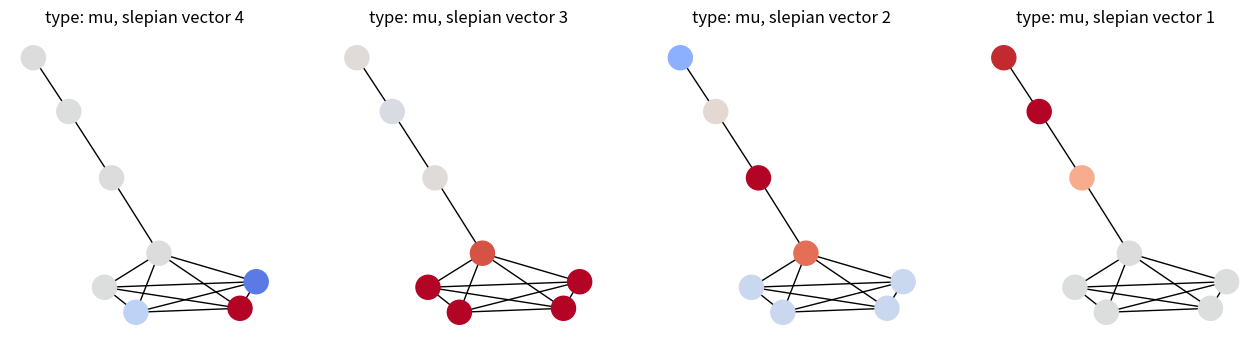
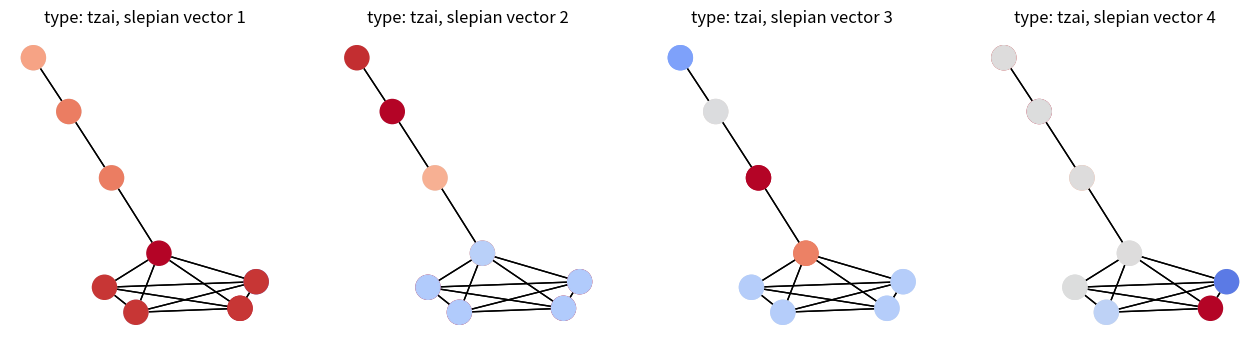

Generate these figures, in order, with matplotlib:
import networkx as nx
import numpy as np
import scipy as sp
import scipy.linalg as sla
import matplotlib.pyplot as plt

def normalized_laplacian(A, normalize=True):
    # find degree of each nodes
    d = A.sum(axis=0)
    D = np.diag(d)
    L = D - A
    # for normalized laplacian we need 
    # L = I - D^-1/2AD^-1/2
    if normalize:
        d = d**-0.5
        D = np.diag(d)
        L = D @ L @ D

    return L

def compute_slepian_vectors(A, S, bandwith, type):
    # TODO: Check if this is true
    k = bandwith
    L = normalized_laplacian(A, normalize=True)

    # Fourier basis: the "frequencies"
    lam, U = sla.eigh(L)
    lam = np.clip(lam, 0, None) # to avoid floating point error
    W = np.eye(A.shape[0])[:,:k] # keeping the first k frequencoes
    
    # Concentration matrix based on type parameter
    if type == "mu":
        C = W.T @ U.T @ S @ U @ W
    elif type == "tzai":
        lambda_half = np.diag(np.sqrt(lam[:k]))
        C = lambda_half @ W.T @ U.T @ S @ U @ W @ lambda_half
    slepian_ev, slepian_evec = sla.eigh(C)

    return (U @ W) @ slepian_evec



def nxGraphSlepians(graph, subgraph, bandwidth, type="mu"):

    # convert the graph into adjacenecy matrix and find 
    # adjacency A and degree matrix D using slepNormalize equivalent in Python

    nodes = list(graph.nodes())
    A = nx.to_numpy_array(graph, nodelist=nodes, weight=None) # since eveyrthing else is sparse
    S = np.zeros(len(nodes))
    subgraph_n = subgraph.nodes()
    # TODO: will subgraph labels always be a number
    S[list(subgraph_n)] = 1 # Assuming that the subgraph labels are numeric, thats why this function is for networkx graphs
    S = np.diag(S)
    
    vectors = compute_slepian_vectors(A, S, bandwidth, type)
    return vectors

def plot_slepian_results(graph, subgraph, bandwidth, num_vec_show):
    
    layout = nx.spring_layout(graph, seed=1)  # for consistent positions of the nodes

    #panel per plot
    fig, axes = plt.subplots(1, num_vec_show, figsize=(4 * num_vec_show, 4))

    for val in ["mu", "tzai"]:
        vectors = nxGraphSlepians(graph, subgraph, bandwidth, val)
        if val == "mu":
            columns = list(range(bandwidth))[::-1][:num_vec_show]
        else:
            columns = list(range(bandwidth))[:num_vec_show]
        for axis, col_idx in zip(axes, columns):
            vectors = nxGraphSlepians(graph, subgraph, bandwidth, val)
            
            v = vectors[:,col_idx]

            if v[np.argmax(np.abs(v))] < 0:             
                v = -v
            limit = np.abs(v).max()
            nx.draw(graph, layout, ax=axis, node_color=v, cmap="coolwarm", vmin=-limit, vmax=limit)
            axis.set_title(f"type: {val}, slepian vector {col_idx + 1}")

        plt.show()


m, n = 5, 3
G_lollipop = nx.lollipop_graph(m,n)
head_sub = G_lollipop.subgraph(range(m))
tail_sub = G_lollipop.subgraph(range(m, m+n))
    

m1, n1 = 10, 5
barbell = nx.barbell_graph(m1, n1)  
left_weight = barbell.subgraph(range(0, m1))
middle = barbell.subgraph(range(m1, m1+n1))
right_weight =  barbell.subgraph(range(m1+n1, 2*(m1+n1)))

plot_slepian_results(G_lollipop, head_sub, 4, 4)
